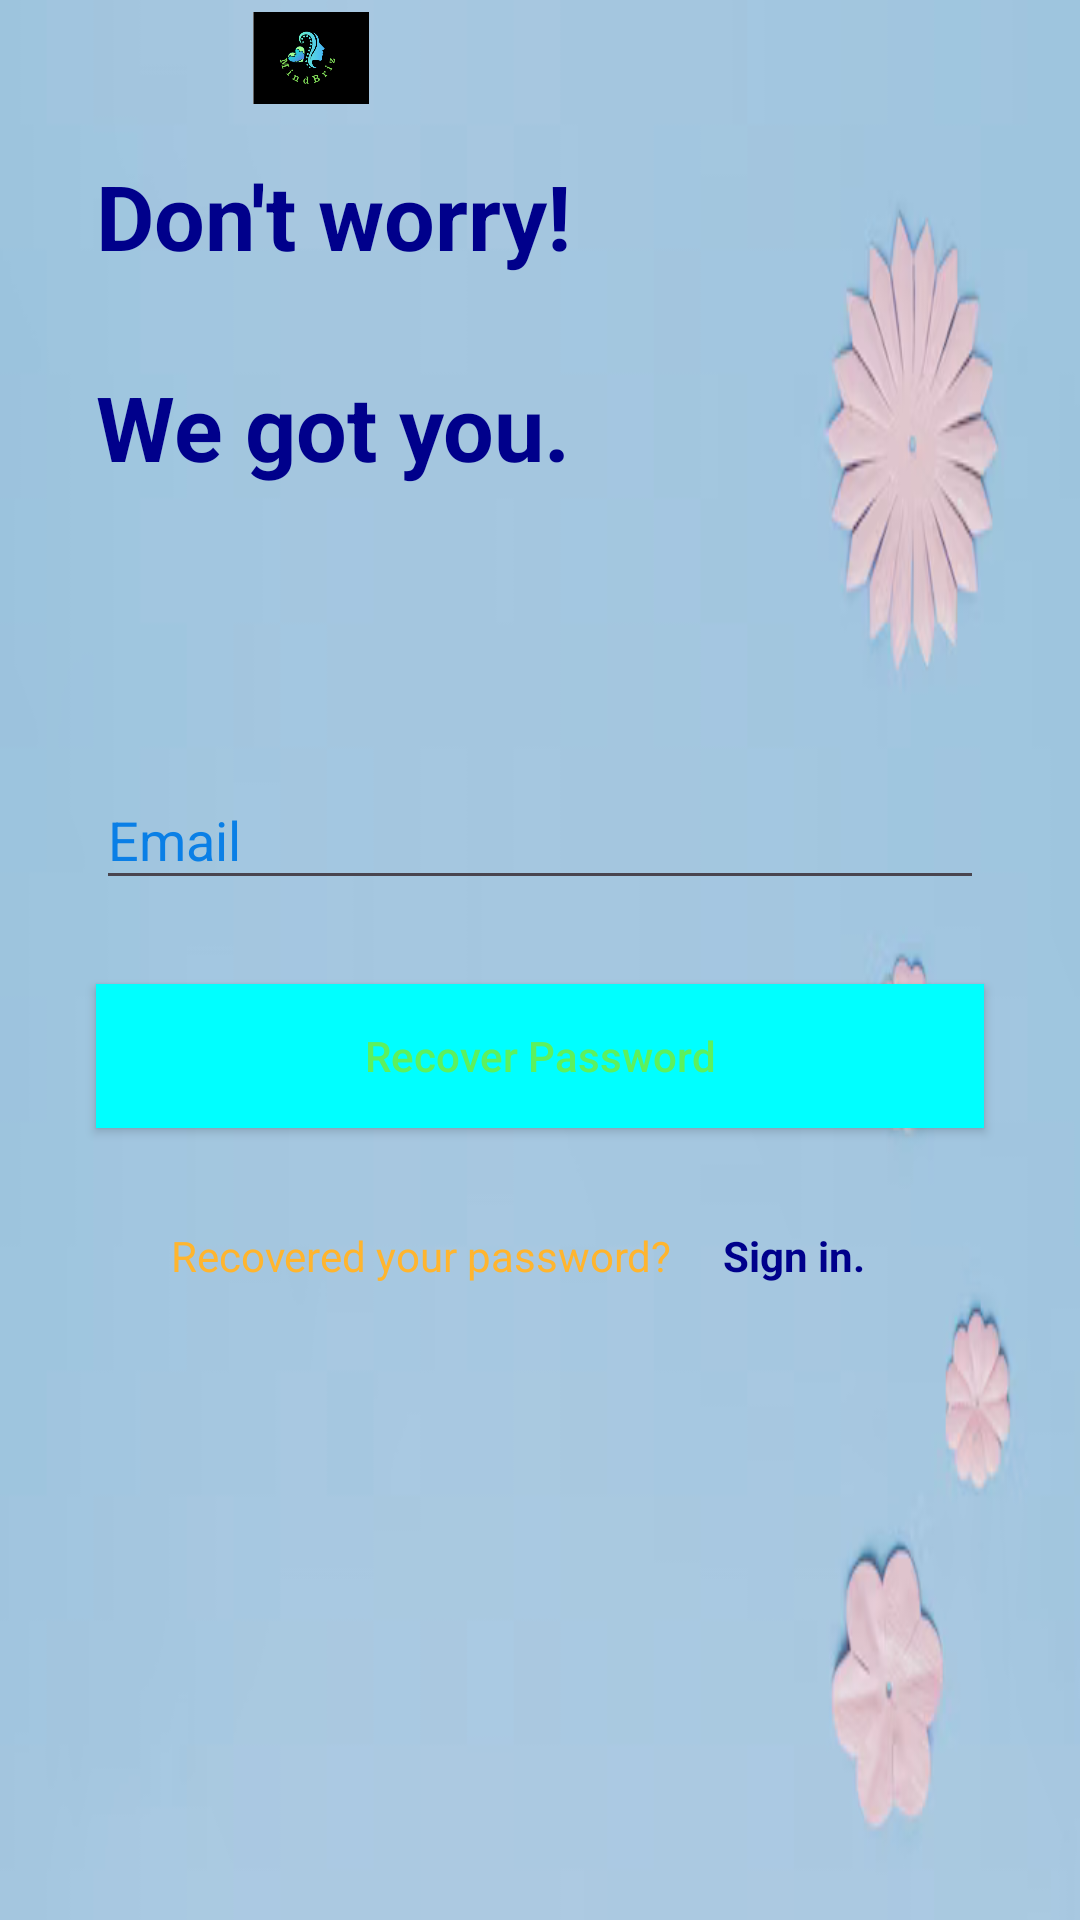

Produce the Android XML layout that renders to this screen, including the resource entries it uses.
<!-- AndroidManifest.xml: application theme Theme.MindBriz -->
<!-- res/layout/activity_forgot_password.xml -->
<?xml version="1.0" encoding="utf-8"?>
<androidx.constraintlayout.widget.ConstraintLayout xmlns:android="http://schemas.android.com/apk/res/android"
    xmlns:app="http://schemas.android.com/apk/res-auto"
    xmlns:tools="http://schemas.android.com/tools"
    android:layout_width="match_parent"
    android:layout_height="match_parent"
    android:background="@drawable/signpic"
    tools:context=".ForgotPasswordActivity">

    <TextView
        android:id="@+id/tvDontWorry"
        android:layout_width="wrap_content"
        android:layout_height="wrap_content"
        android:layout_marginStart="32dp"
        android:layout_marginBottom="30dp"
        android:clickable="true"
        android:focusable="true"
        android:text="Don't worry!"
        android:textColor="@color/dark_blue"
        android:textSize="30sp"
        android:textStyle="bold"
        app:layout_constraintBottom_toTopOf="@+id/tvGotYou"
        app:layout_constraintStart_toStartOf="parent"
        app:layout_constraintTop_toBottomOf="@+id/imageView3"
        tools:ignore="TouchTargetSizeCheck" />

    <TextView
        android:id="@+id/tvGotYou"
        android:layout_width="0dp"
        android:layout_height="wrap_content"
        android:layout_marginStart="32dp"
        android:layout_marginEnd="32dp"
        android:layout_marginBottom="91dp"
        android:text="We got you."
        android:textColor="@color/dark_blue"
        android:textSize="30sp"
        android:textStyle="bold"
        app:layout_constraintBottom_toTopOf="@+id/tilEmail"
        app:layout_constraintEnd_toEndOf="parent"
        app:layout_constraintStart_toStartOf="parent"
        app:layout_constraintTop_toBottomOf="@+id/tvDontWorry" />

    <com.google.android.material.textfield.TextInputLayout
        android:id="@+id/tilEmail"
        android:layout_width="0dp"
        android:layout_height="wrap_content"
        android:layout_marginStart="32dp"
        android:layout_marginEnd="32dp"
        android:layout_marginBottom="28dp"
        android:textColorHint="#0A7FE6"
        android:theme="@style/Base.Theme.MindBriz"
        app:layout_constraintBottom_toTopOf="@+id/bRecoverPassword"
        app:layout_constraintEnd_toEndOf="parent"
        app:layout_constraintStart_toStartOf="parent"
        app:layout_constraintTop_toBottomOf="@+id/tvGotYou">

        <com.google.android.material.textfield.TextInputEditText
            android:id="@+id/etEmail"
            android:layout_width="match_parent"
            android:layout_height="wrap_content"
            android:hint="Email"
            android:inputType="textEmailAddress"
            android:maxLines="1"
            android:textColorHint="@color/dark_blue"
            tools:ignore="TouchTargetSizeCheck" />
    </com.google.android.material.textfield.TextInputLayout>

    <Button
        android:id="@+id/bRecoverPassword"
        android:layout_width="0dp"
        android:layout_height="wrap_content"
        android:layout_marginStart="32dp"
        android:layout_marginEnd="32dp"
        android:layout_marginBottom="33dp"
        android:background="@color/light_blue"
        android:text="Recover Password"
        android:textAllCaps="false"
        android:textColor="@color/green"
        app:layout_constraintBottom_toTopOf="@+id/tvRecoveredPassword"
        app:layout_constraintEnd_toEndOf="parent"
        app:layout_constraintStart_toStartOf="parent"
        app:layout_constraintTop_toBottomOf="@+id/tilEmail"
        tools:ignore="TextContrastCheck" />

    <TextView
        android:id="@+id/tvRecoveredPassword"
        android:layout_width="wrap_content"
        android:layout_height="wrap_content"
        android:layout_marginEnd="17dp"
        android:layout_marginBottom="212dp"
        android:text="Recovered your password?"
        android:textColor="@color/orange"
        android:textSize="14sp"
        app:layout_constraintBottom_toBottomOf="parent"
        app:layout_constraintEnd_toStartOf="@+id/tvSignIn"
        app:layout_constraintHorizontal_chainStyle="packed"
        app:layout_constraintStart_toStartOf="parent"
        app:layout_constraintTop_toBottomOf="@+id/bRecoverPassword" />

    <TextView
        android:id="@+id/tvSignIn"
        android:layout_width="wrap_content"
        android:layout_height="wrap_content"
        android:layout_marginEnd="15dp"
        android:text="Sign in."
        android:textColor="@color/dark_blue"
        android:textStyle="bold"
        app:layout_constraintBaseline_toBaselineOf="@+id/tvRecoveredPassword"
        app:layout_constraintEnd_toEndOf="parent"
        app:layout_constraintStart_toEndOf="@+id/tvRecoveredPassword" />

    <ImageView
        android:id="@+id/imageView3"
        android:layout_width="0dp"
        android:layout_height="0dp"
        android:layout_marginStart="42dp"
        android:layout_marginTop="4dp"
        android:layout_marginEnd="25dp"
        android:layout_marginBottom="17dp"
        app:layout_constraintBottom_toTopOf="@+id/tvDontWorry"
        app:layout_constraintEnd_toEndOf="@+id/tvDontWorry"
        app:layout_constraintStart_toStartOf="parent"
        app:layout_constraintTop_toTopOf="parent"
        app:srcCompat="@drawable/applogo" />

</androidx.constraintlayout.widget.ConstraintLayout>
<!-- resources referenced by this layout -->
<resources>
  <color name="dark_blue">#00008b</color>
  <color name="green">#5df15d</color>
  <color name="light_blue">#00FFFF</color>
  <color name="orange">#FFB52E</color>
  <!-- drawable applogo: png bitmap (drawable, 41405 bytes) -->
  <!-- drawable signpic: png bitmap (drawable, 82565 bytes) -->
  <style name="Base.Theme.MindBriz" parent="Theme.Material3.DayNight.NoActionBar">
          
          
      </style>
  <style name="Theme.MindBriz" parent="Base.Theme.MindBriz" />
</resources>
